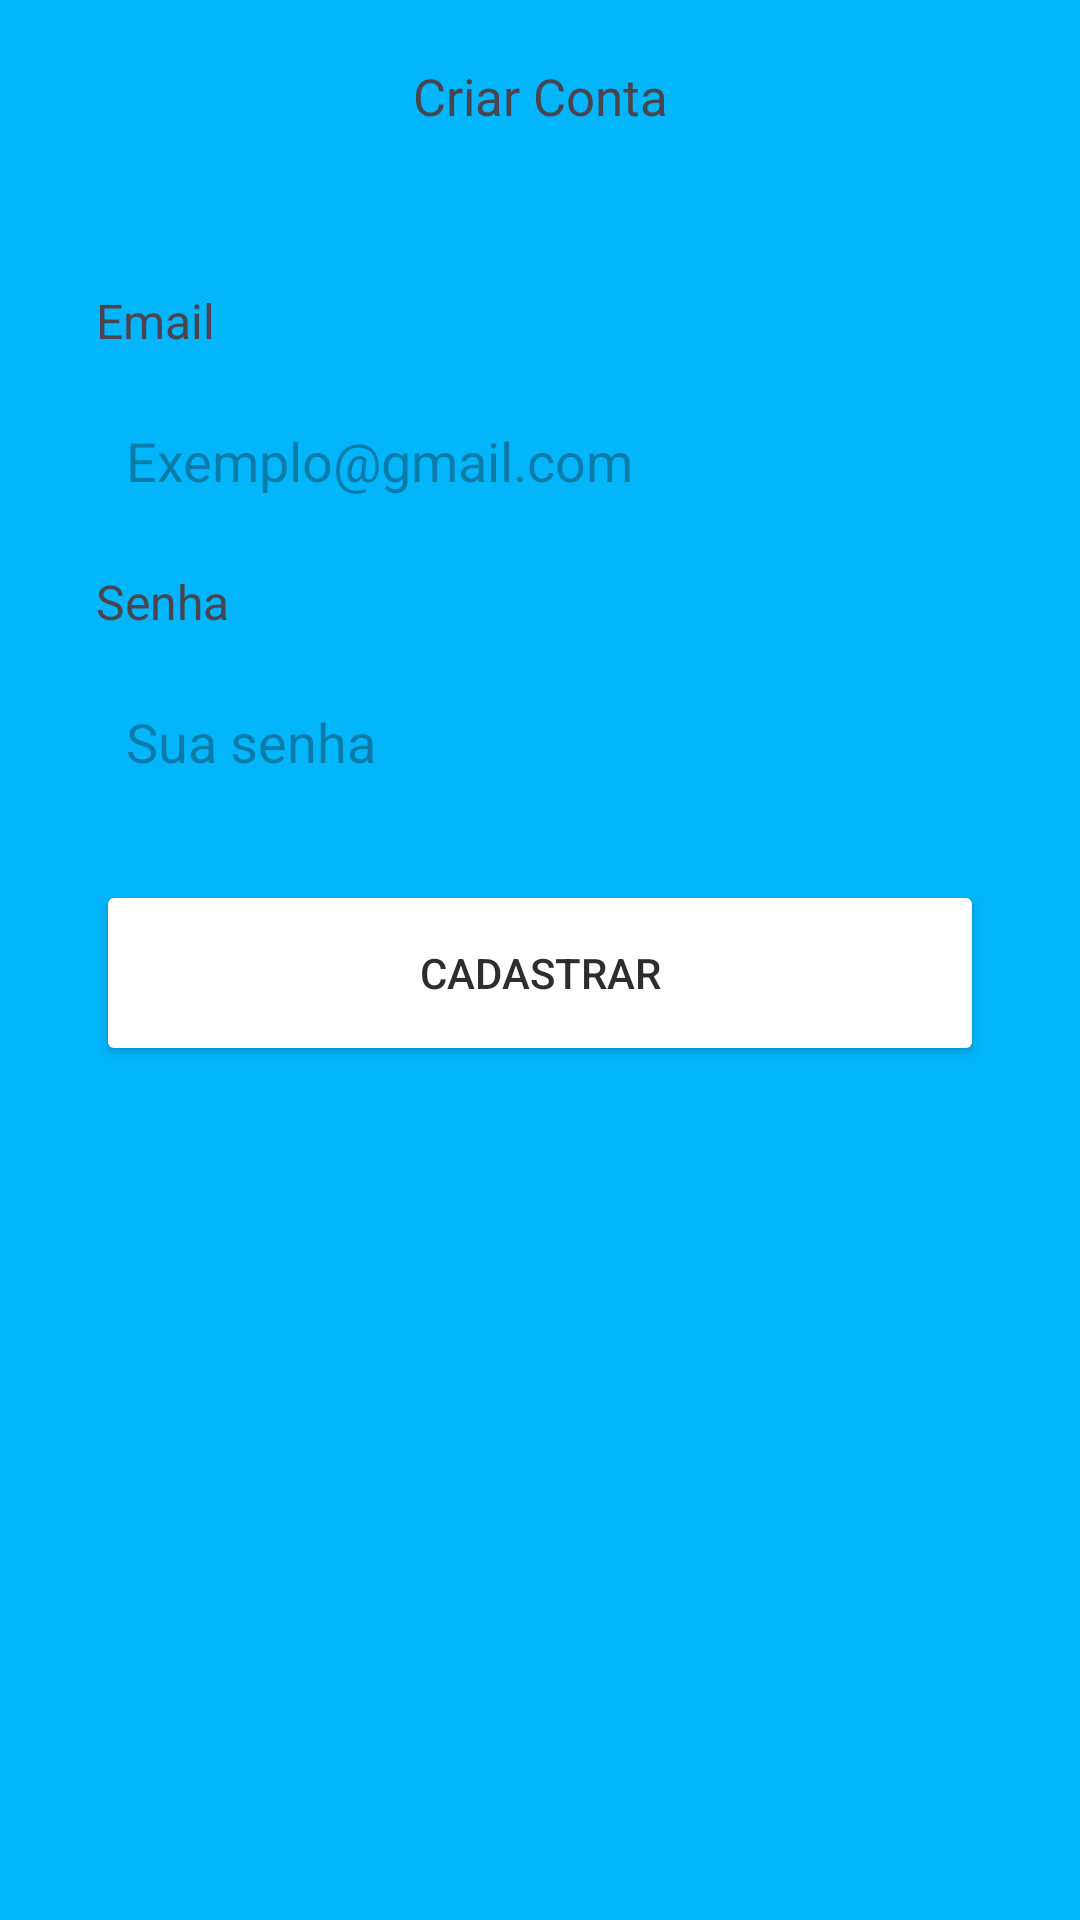

Produce the Android XML layout that renders to this screen, including the resource entries it uses.
<!-- AndroidManifest.xml: application theme Theme.CRUDTASKAPP -->
<!-- res/layout/fragment_register.xml -->
<?xml version="1.0" encoding="utf-8"?>
<ScrollView xmlns:android="http://schemas.android.com/apk/res/android"
    xmlns:app="http://schemas.android.com/apk/res-auto"
    xmlns:tools="http://schemas.android.com/tools"
    android:layout_width="match_parent"
    android:layout_height="match_parent"
    android:fillViewport="true"
    tools:context=".ui.auth.RegisterFragment">

   <androidx.constraintlayout.widget.ConstraintLayout
       android:layout_width="match_parent"
       android:layout_height="wrap_content">

       <com.google.android.material.appbar.AppBarLayout
           android:id="@+id/appBarLayout"
           android:layout_width="match_parent"
           android:layout_height="wrap_content"
           android:backgroundTint="@android:color/transparent"
           app:layout_constraintEnd_toEndOf="parent"
           app:layout_constraintStart_toStartOf="parent"
           app:layout_constraintTop_toTopOf="parent">

           <androidx.appcompat.widget.Toolbar
               android:layout_width="match_parent"
               android:layout_height="wrap_content">


               <TextView
                   android:layout_width="wrap_content"
                   android:layout_height="wrap_content"
                   android:text="Criar Conta"
                   android:textSize="17sp"
                   android:layout_gravity="center_horizontal"/>
           </androidx.appcompat.widget.Toolbar>
       </com.google.android.material.appbar.AppBarLayout>

       <LinearLayout
           android:layout_width="match_parent"
           android:layout_height="0dp"
           android:orientation="vertical"
           android:padding="32dp"
           app:layout_constraintBottom_toBottomOf="parent"
           app:layout_constraintEnd_toEndOf="parent"
           app:layout_constraintStart_toStartOf="parent"
           app:layout_constraintTop_toBottomOf="@+id/appBarLayout">

           <TextView
               android:layout_width="wrap_content"
               android:layout_height="wrap_content"
               android:layout_marginBottom="10dp"
               android:text="Email"
               android:textSize="16sp" />

           <EditText
               android:id="@+id/edit_email_cadastro"
               android:layout_width="match_parent"
               android:layout_height="52dp"
               android:autofillHints="true"
               android:background="@drawable/bg_edits"
               android:hint="Exemplo@gmail.com"
               android:inputType="textEmailAddress"
               android:padding="10dp" />

           <TextView
               android:layout_width="wrap_content"
               android:layout_height="wrap_content"
               android:layout_marginTop="10dp"
               android:layout_marginBottom="10dp"
               android:text="Senha"
               android:textSize="16sp" />

           <EditText
               android:id="@+id/edit_senha_cadastro"
               android:layout_width="match_parent"
               android:layout_height="52dp"
               android:autofillHints="true"
               android:background="@drawable/bg_edits"
               android:hint="Sua senha"
               android:inputType="textPassword"
               android:padding="10dp" />

           <Button
               android:id="@+id/btn_cadastrar"
               android:layout_width="match_parent"
               android:layout_height="62dp"
               android:layout_gravity="center"
               android:layout_marginTop="20dp"
               android:backgroundTint="@color/white"
               android:text="Cadastrar"
               android:textAllCaps="true"
               android:textColor="#2d2d2d" />

           <ProgressBar
               android:id="@+id/progressBar"
               style="?android:attr/progressBarStyle"
               android:layout_width="match_parent"
               android:layout_marginTop="16dp"
               android:visibility="gone"
               tools:visibility="visible"
               android:layout_height="wrap_content" />

       </LinearLayout>
   </androidx.constraintlayout.widget.ConstraintLayout>



</ScrollView>
<!-- resources referenced by this layout -->
<resources>
  <color name="white">#FFFFFFFF</color>
  <style name="Theme.CRUDTASKAPP" parent="Base.Theme.CRUDTASKAPP" />
  
  
      //bottomSheet Style
  <style name="Base.Theme.CRUDTASKAPP" parent="Theme.Material3.DayNight.NoActionBar">
          
          
          <item name="colorPrimary">@color/app_default</item>
          <item name="android:windowBackground">@color/app_default</item>
      </style>
  <color name="app_default">#03b6fc</color>
</resources>
